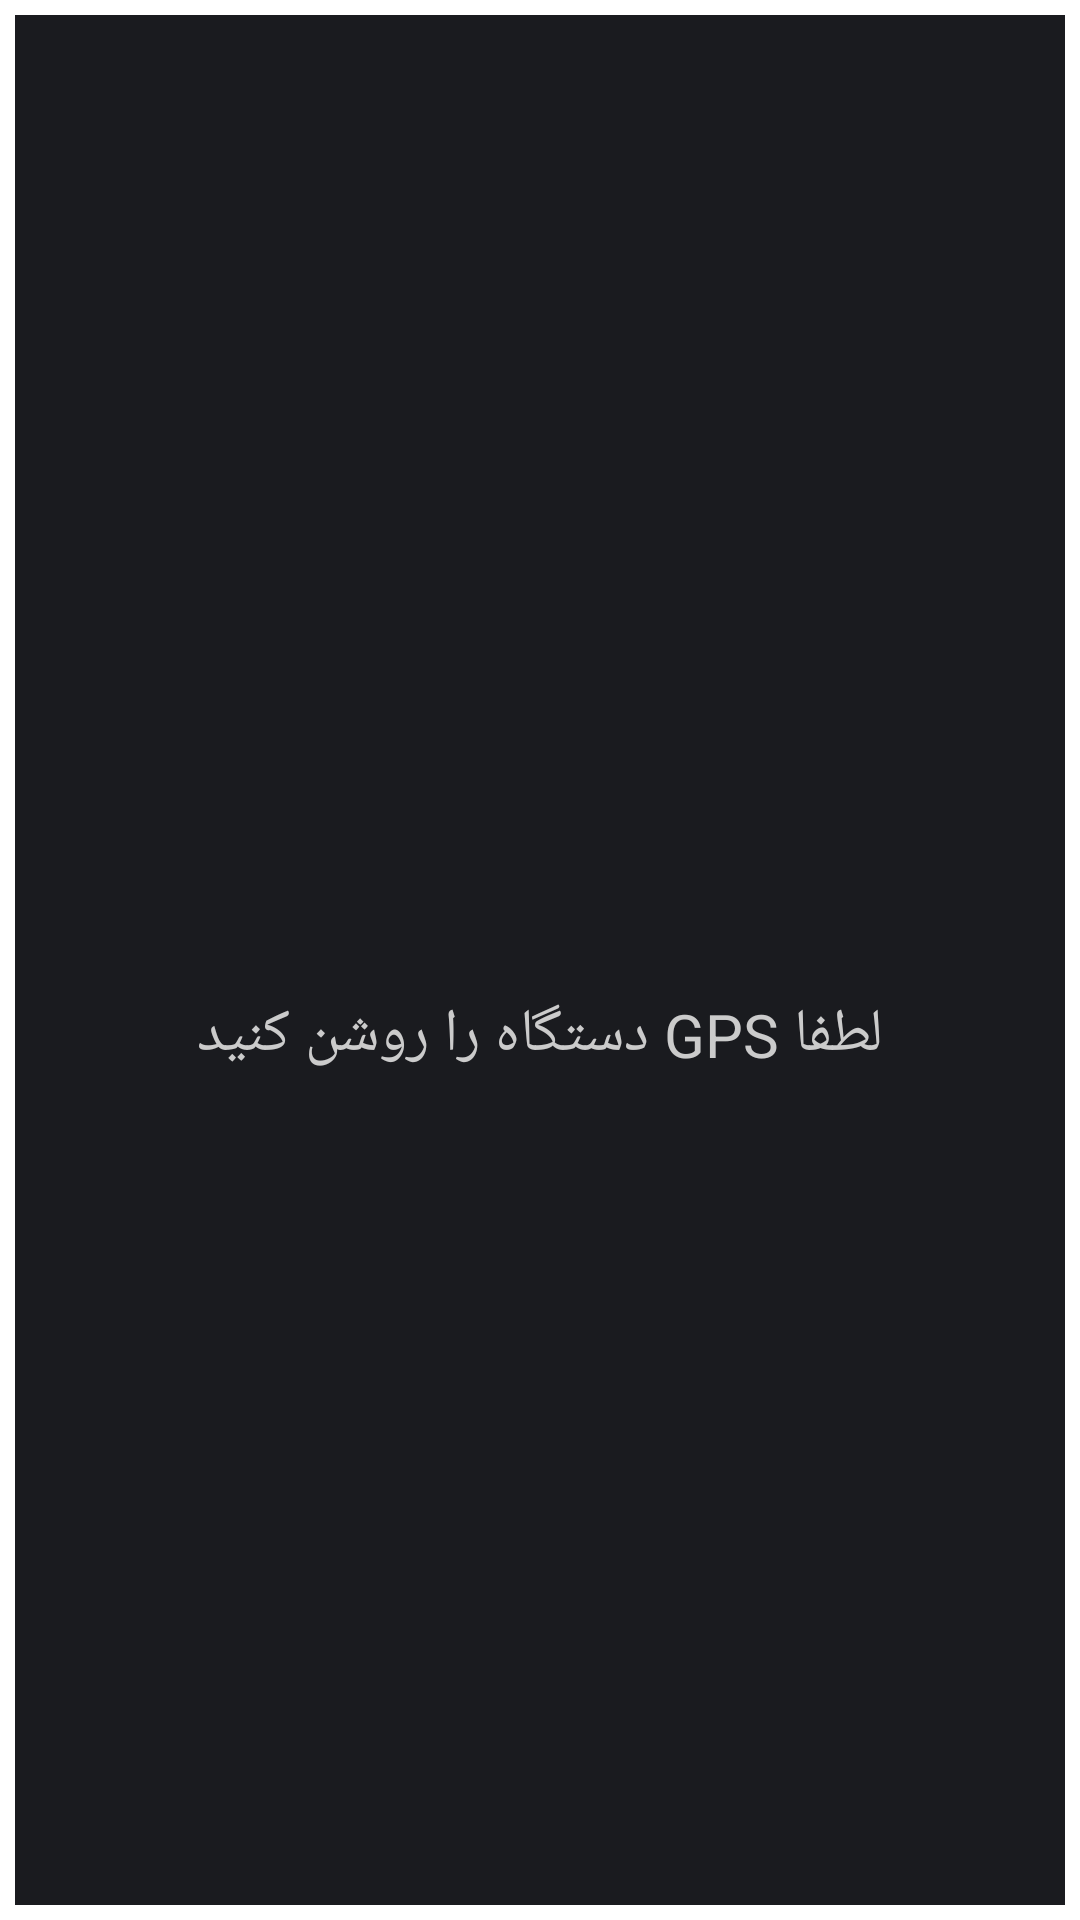

Write the Android layout XML for this screen, with the resource values it uses.
<!-- AndroidManifest.xml: application theme Theme.CafeBazar -->
<!-- res/layout/enable_location_dialog.xml -->
<?xml version="1.0" encoding="utf-8"?>
<LinearLayout xmlns:android="http://schemas.android.com/apk/res/android"
    android:layout_width="300dp"
    android:layout_height="200dp"
    android:padding="5dp"
    android:layout_gravity="center">

    <LinearLayout
        android:layout_width="match_parent"
        android:layout_height="match_parent"
        android:orientation="vertical"
        android:background="@color/backGroundDark"
        android:layout_gravity="center"
        android:gravity="center">

        <RelativeLayout
            android:layout_width="50dp"
            android:layout_height="50dp"
            android:layout_alignParentStart="true"
            android:layout_alignParentLeft="true"
            android:layout_gravity="center"
            android:layout_marginStart="10dp"
            android:layout_marginLeft="10dp"
            >

            <ImageView
                android:id="@+id/user_photo"
                android:layout_width="wrap_content"
                android:layout_height="wrap_content"
                android:layout_alignParentStart="true"
                android:layout_alignParentLeft="true"
                android:layout_gravity="center"
                android:layout_centerInParent="true"
                android:layout_marginStart="10dp"
                android:layout_marginLeft="10dp"
                android:src="@drawable/ic_gps"
                />
        </RelativeLayout>

        <TextView
            android:id="@+id/message_icon"
            android:layout_width="wrap_content"
            android:layout_height="wrap_content"
            android:text="لطفا GPS دستگاه را روشن کنید"
            android:layout_gravity="center"
            android:padding="5dp"
            android:textColor="@color/veryLightPink"
            android:layout_margin="10dp"
            android:textSize="20sp"
            />


    </LinearLayout>

</LinearLayout>
<!-- resources referenced by this layout -->
<resources>
  <color name="backGroundDark">#1A1B1F</color>
  <color name="veryLightPink">#CBCBCB</color>
  <style name="Theme.CafeBazar" parent="Theme.MaterialComponents.DayNight.NoActionBar">
          
          <item name="colorPrimary">@color/purple_500</item>
          <item name="colorPrimaryVariant">@color/purple_700</item>
          <item name="colorOnPrimary">@color/white</item>
          
          <item name="colorSecondary">@color/teal_200</item>
          <item name="colorSecondaryVariant">@color/teal_700</item>
          <item name="colorOnSecondary">@color/black</item>
          
          <item name="android:statusBarColor" tools:targetApi="l">?attr/colorPrimaryVariant</item>
          
      </style>
  <color name="purple_500">#FF6200EE</color>
  <color name="purple_700">#FF3700B3</color>
  <color name="white">#FFFFFFFF</color>
  <color name="teal_200">#FF03DAC5</color>
  <color name="teal_700">#FF018786</color>
  <color name="black">#FF000000</color>
</resources>
